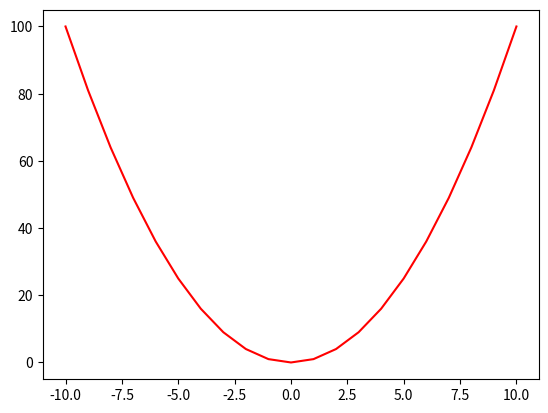

Write the Python code that produced this figure.
from matplotlib import pyplot

x = list(range(-10, 11))
y = []
for i in x:
    y.append(i**2)

pyplot.plot(x, y, color='red')
pyplot.show()
